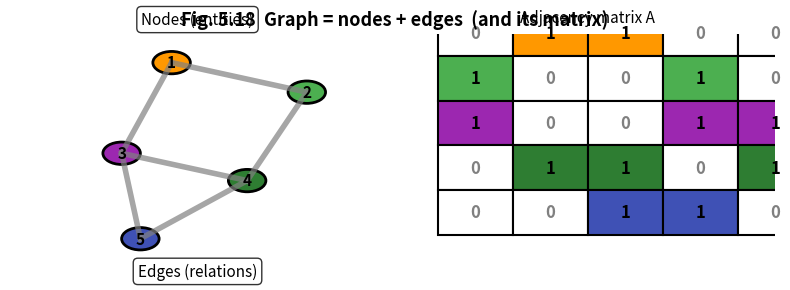

Recreate this plot in Python.
#!/usr/bin/env python3
import matplotlib.pyplot as plt
import numpy as np
from matplotlib.patches import Circle, FancyBboxPatch, Rectangle
import networkx as nx   # pip install networkx

# ----------------------------------------------------------
# 1.  CREATE  A  SIMPLE  GRAPH
# ----------------------------------------------------------
G = nx.Graph()
G.add_edges_from([(1,2),(1,3),(2,4),(3,4),(3,5),(4,5)])
pos = nx.spring_layout(G, seed=42)   # 2-D positions

# ----------------------------------------------------------
# 2.  FIGURE  (wide strip)
# ----------------------------------------------------------
fig, (ax_left, ax_right) = plt.subplots(1, 2, figsize=(8, 3), dpi=300)

# ----------------------------------------------------------
# 3.  LEFT  PANEL  –  NODES & EDGES  (CARTOON STYLE)
# ----------------------------------------------------------
ax_left.set_xlim(-1.2, 1.2)
ax_left.set_ylim(-1.2, 1.2)
ax_left.axis('off')

# nodes (coloured circles)
node_colours = ['#FF9800', '#4CAF50', '#9C27B0', '#2E7D32', '#3F51B5']
for node, (x, y) in pos.items():
    ax_left.add_patch(Circle((x, y), 0.12, fc=node_colours[node-1], ec='black', lw=2))
    ax_left.text(x, y, str(node), ha='center', va='center', fontsize=11, weight='bold')

# edges (pipes)
for (u, v) in G.edges():
    x1, y1 = pos[u]
    x2, y2 = pos[v]
    ax_left.plot([x1, x2], [y1, y2], lw=4, color='grey', alpha=0.7)

# labels
ax_left.text(0, 1.35, 'Nodes (entities)', ha='center', va='center', fontsize=11,
             bbox=dict(boxstyle="round,pad=0.3", facecolor='white', edgecolor='#333'))
ax_left.text(0, -1.35, 'Edges (relations)', ha='center', va='center', fontsize=11,
             bbox=dict(boxstyle="round,pad=0.3", facecolor='white', edgecolor='#333'))

# ----------------------------------------------------------
# 4.  RIGHT  PANEL  –  ADJACENCY  MATRIX  (GRID)
# ----------------------------------------------------------
ax_right.set_xlim(-0.5, 4.5)
ax_right.set_ylim(-0.5, 4.5)
ax_right.axis('off')

A = nx.to_numpy_array(G)
n = A.shape[0]
for i in range(n):
    for j in range(n):
        colour = node_colours[i] if A[i, j] else 'white'
        ax_right.add_patch(Rectangle((j, n-1-i), 1, 1, facecolor=colour, lw=1.5, ec='black'))
        ax_right.text(j + 0.5, n-1-i + 0.5, int(A[i, j]), ha='center', va='center',
                      fontsize=12, weight='bold', color='black' if A[i, j] else 'grey')

ax_right.set_xticks(np.arange(n) + 0.5)
ax_right.set_xticklabels(range(1, n+1))
ax_right.set_yticks(np.arange(n) + 0.5)
ax_right.set_yticklabels(range(1, n+1)[::-1])
ax_right.set_xlabel('Node j', fontsize=10)
ax_right.set_ylabel('Node i', fontsize=10)
ax_right.set_title('Adjacency matrix A', fontsize=11, pad=8)

# ----------------------------------------------------------
# 5.  PAGE  TITLE
# ----------------------------------------------------------
fig.text(0.5, 0.92, 'Fig. 5.18  Graph = nodes + edges  (and its matrix)',
         ha='center', va='center', fontsize=13, weight='bold')

# ----------------------------------------------------------
# 6.  SAVE
# ----------------------------------------------------------
plt.tight_layout()
plt.savefig('fig5_18_graph_intro.png', dpi=300, transparent=True)
plt.close()
print('Figure 5.18 saved → fig5_18_graph_intro.png')
